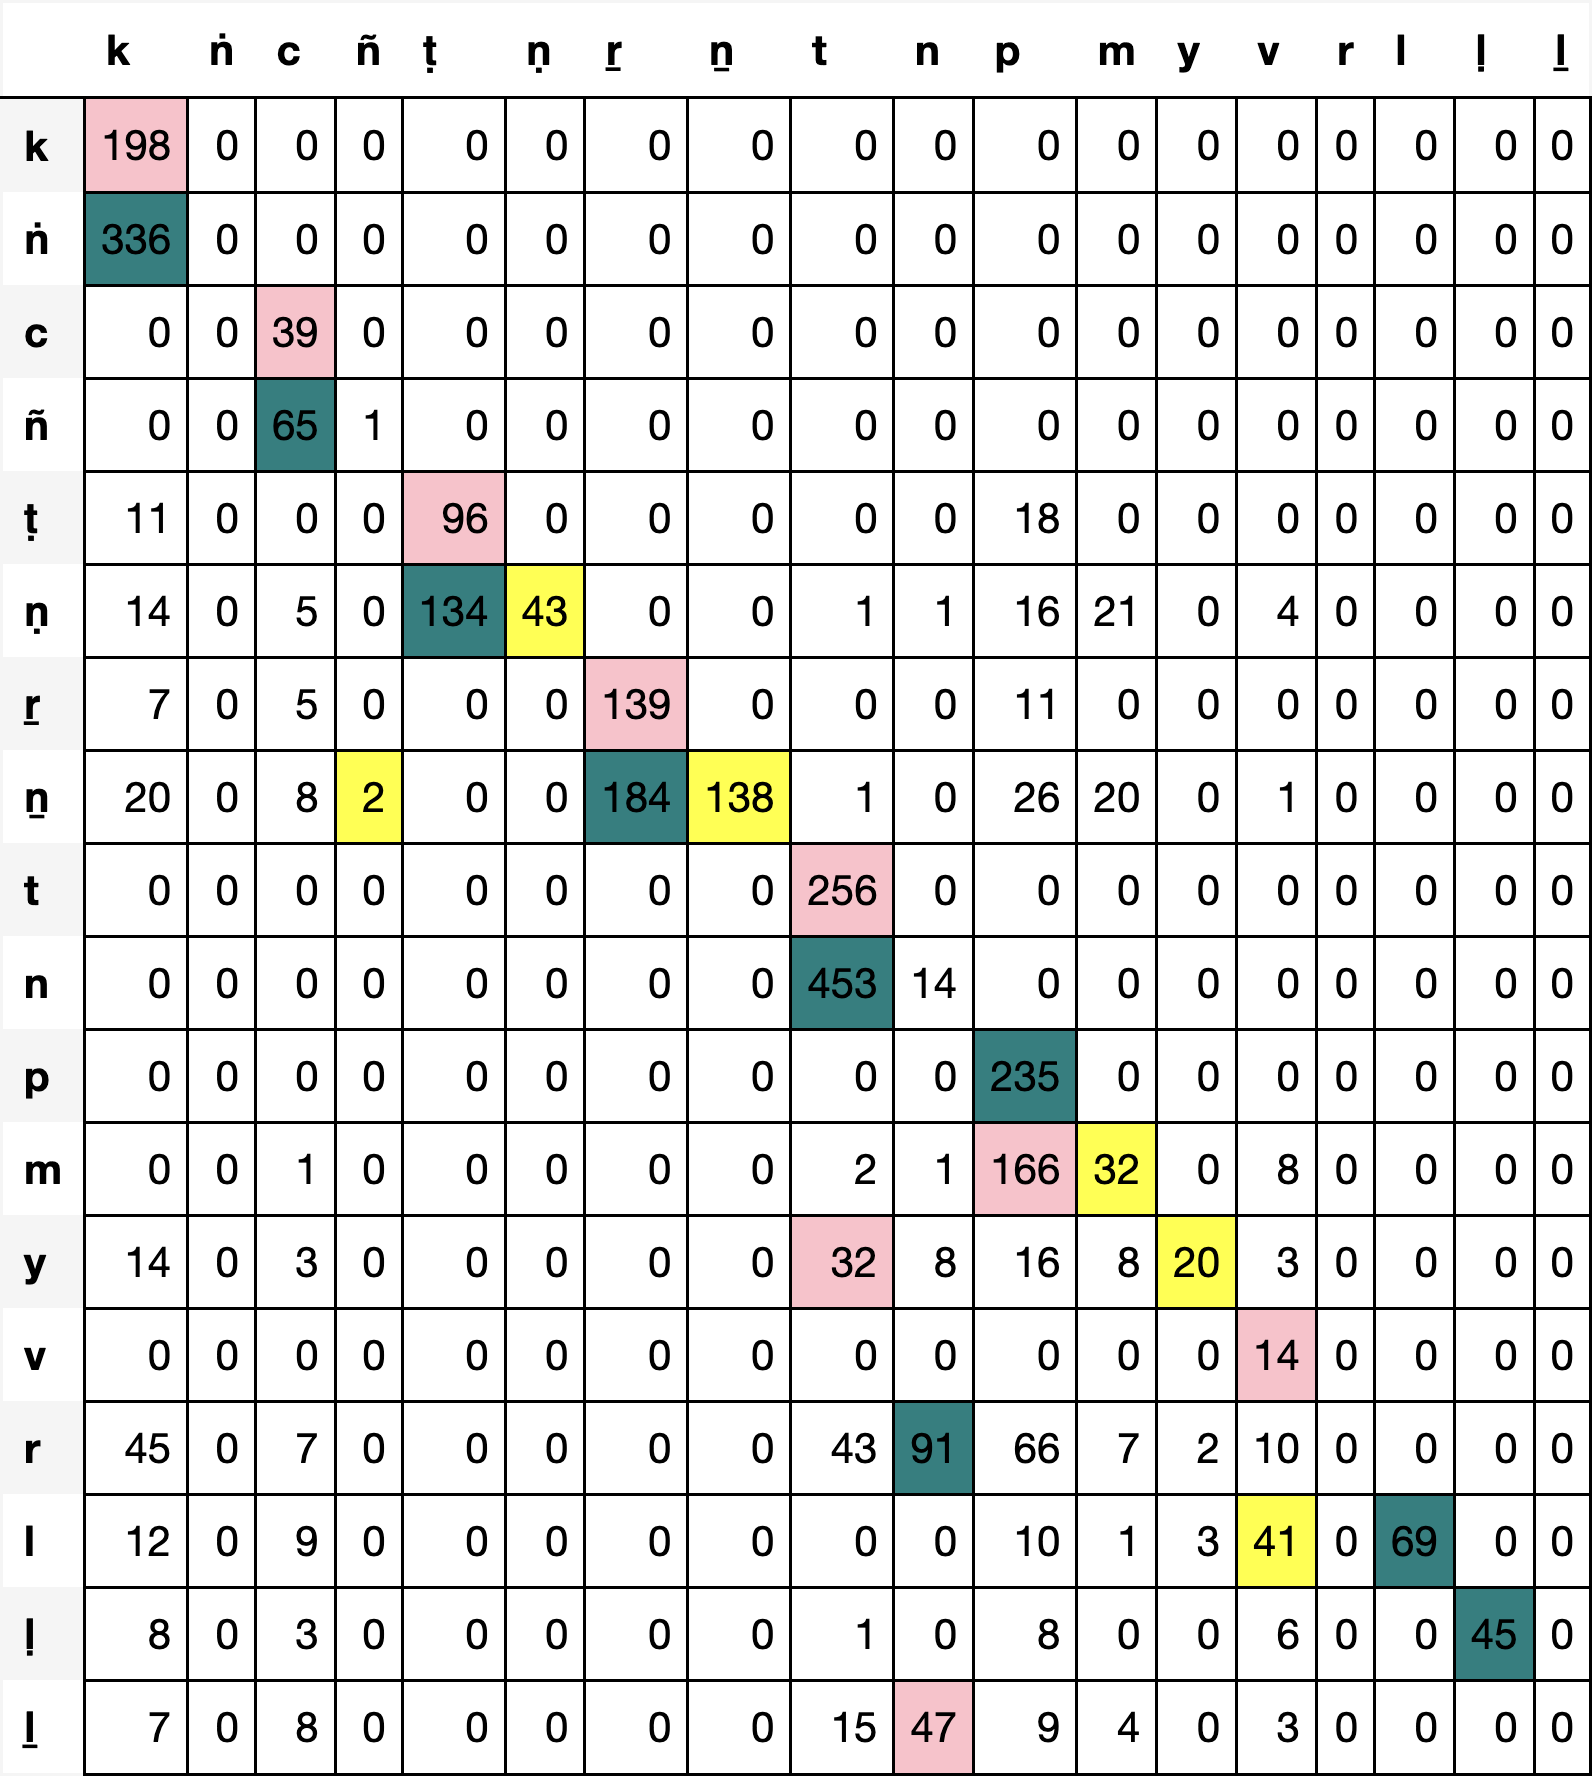

Values plotted in this chart, from the file beside it:
, k, ṅ, c, ñ, ṭ, ṇ, ṟ, ṉ, t, n, p, m, y, v, r, l, ḷ, ḻ
k, 198, 0, 0, 0, 0, 0, 0, 0, 0, 0, 0, 0, 0, 0, 0, 0, 0, 0
ṅ, 336, 0, 0, 0, 0, 0, 0, 0, 0, 0, 0, 0, 0, 0, 0, 0, 0, 0
c, 0, 0, 39, 0, 0, 0, 0, 0, 0, 0, 0, 0, 0, 0, 0, 0, 0, 0
ñ, 0, 0, 65, 1, 0, 0, 0, 0, 0, 0, 0, 0, 0, 0, 0, 0, 0, 0
ṭ, 11, 0, 0, 0, 96, 0, 0, 0, 0, 0, 18, 0, 0, 0, 0, 0, 0, 0
ṇ, 14, 0, 5, 0, 134, 43, 0, 0, 1, 1, 16, 21, 0, 4, 0, 0, 0, 0
ṟ, 7, 0, 5, 0, 0, 0, 139, 0, 0, 0, 11, 0, 0, 0, 0, 0, 0, 0
ṉ, 20, 0, 8, 2, 0, 0, 184, 138, 1, 0, 26, 20, 0, 1, 0, 0, 0, 0
t, 0, 0, 0, 0, 0, 0, 0, 0, 256, 0, 0, 0, 0, 0, 0, 0, 0, 0
n, 0, 0, 0, 0, 0, 0, 0, 0, 453, 14, 0, 0, 0, 0, 0, 0, 0, 0
p, 0, 0, 0, 0, 0, 0, 0, 0, 0, 0, 235, 0, 0, 0, 0, 0, 0, 0
m, 0, 0, 1, 0, 0, 0, 0, 0, 2, 1, 166, 32, 0, 8, 0, 0, 0, 0
y, 14, 0, 3, 0, 0, 0, 0, 0, 32, 8, 16, 8, 20, 3, 0, 0, 0, 0
v, 0, 0, 0, 0, 0, 0, 0, 0, 0, 0, 0, 0, 0, 14, 0, 0, 0, 0
r, 45, 0, 7, 0, 0, 0, 0, 0, 43, 91, 66, 7, 2, 10, 0, 0, 0, 0
l, 12, 0, 9, 0, 0, 0, 0, 0, 0, 0, 10, 1, 3, 41, 0, 69, 0, 0
ḷ, 8, 0, 3, 0, 0, 0, 0, 0, 1, 0, 8, 0, 0, 6, 0, 0, 45, 0
ḻ, 7, 0, 8, 0, 0, 0, 0, 0, 15, 47, 9, 4, 0, 3, 0, 0, 0, 0
